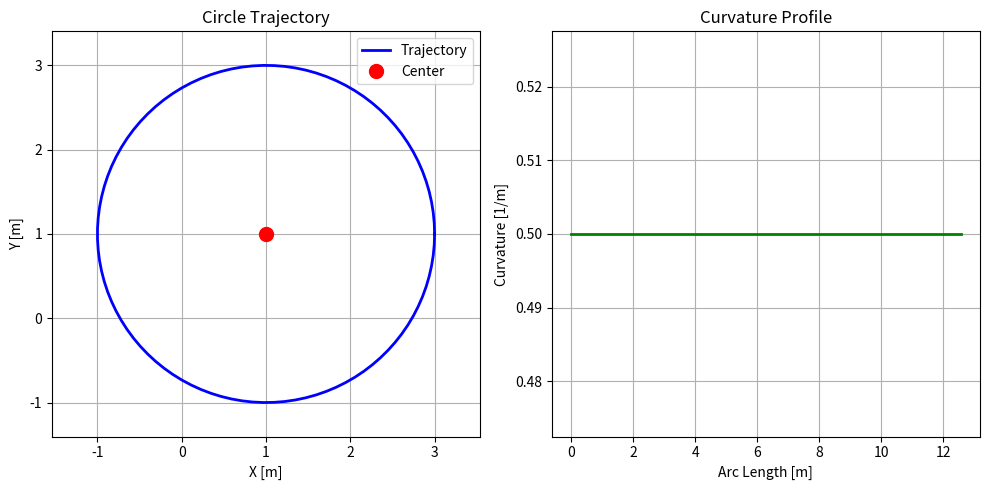

The script that saved this image:
"""
圆形轨迹生成器
生成圆形参考轨迹
"""

import numpy as np
import math


class CircleTrajectory:
    """
    生成圆形轨迹
    """
    
    def __init__(self, center_x, center_y, radius, num_points=500):
        """
        初始化圆形轨迹生成器
        
        Args:
            center_x: 圆心x坐标
            center_y: 圆心y坐标
            radius: 半径
            num_points: 采样点数量
        """
        self.center_x = center_x
        self.center_y = center_y
        self.radius = radius
        self.num_points = num_points
        
        # 生成轨迹点
        self.x, self.y, self.yaw, self.curvature = self._generate_trajectory()
        
        # 计算累积路程s
        self.s = self._calculate_arc_length()
        
    def _generate_trajectory(self):
        """生成圆形轨迹的x, y, yaw, curvature"""
        theta = np.linspace(0, 2 * np.pi, self.num_points)
        
        # 生成圆上的点
        x = self.center_x + self.radius * np.cos(theta)
        y = self.center_y + self.radius * np.sin(theta)
        
        # 计算航向角（切线方向）
        yaw = theta + np.pi / 2.0  # 切线方向
        
        # 圆的曲率是常数 1/r
        curvature = np.ones(self.num_points) / self.radius
        
        return x, y, yaw, curvature
    
    def _calculate_arc_length(self):
        """计算累积弧长"""
        s = [0.0]
        for i in range(1, len(self.x)):
            dx = self.x[i] - self.x[i-1]
            dy = self.y[i] - self.y[i-1]
            ds = math.hypot(dx, dy)
            s.append(s[-1] + ds)
        return np.array(s)
    
    def calc_position(self, s_query):
        """
        根据弧长s查询位置
        
        Args:
            s_query: 查询的弧长
            
        Returns:
            x, y: 对应的x, y坐标
        """
        # 处理循环（圆形是闭合的）
        s_total = self.s[-1]
        s_query = s_query % s_total
        
        # 找到最近的点
        idx = np.searchsorted(self.s, s_query)
        if idx >= len(self.s):
            idx = len(self.s) - 1
        elif idx > 0:
            # 线性插值
            s0, s1 = self.s[idx-1], self.s[idx]
            ratio = (s_query - s0) / (s1 - s0) if s1 != s0 else 0
            x = self.x[idx-1] + ratio * (self.x[idx] - self.x[idx-1])
            y = self.y[idx-1] + ratio * (self.y[idx] - self.y[idx-1])
            return x, y
        
        return self.x[idx], self.y[idx]
    
    def calc_yaw(self, s_query):
        """
        根据弧长s查询航向角
        
        Args:
            s_query: 查询的弧长
            
        Returns:
            yaw: 对应的航向角
        """
        s_total = self.s[-1]
        s_query = s_query % s_total
        
        idx = np.searchsorted(self.s, s_query)
        if idx >= len(self.s):
            idx = len(self.s) - 1
        elif idx > 0:
            s0, s1 = self.s[idx-1], self.s[idx]
            ratio = (s_query - s0) / (s1 - s0) if s1 != s0 else 0
            yaw0 = self.yaw[idx-1]
            yaw1 = self.yaw[idx]
            # 处理角度插值
            yaw = yaw0 + ratio * self._angle_diff(yaw1, yaw0)
            return yaw
        
        return self.yaw[idx]
    
    def calc_curvature(self, s_query):
        """
        根据弧长s查询曲率
        
        Args:
            s_query: 查询的弧长
            
        Returns:
            curvature: 对应的曲率
        """
        # 圆的曲率是常数
        return 1.0 / self.radius
    
    def _angle_diff(self, angle1, angle0):
        """计算两个角度的最小差值"""
        diff = angle1 - angle0
        while diff > np.pi:
            diff -= 2 * np.pi
        while diff < -np.pi:
            diff += 2 * np.pi
        return diff
    
    def get_trajectory(self):
        """
        获取完整轨迹
        
        Returns:
            x, y, yaw, curvature, s: 轨迹数据
        """
        return self.x, self.y, self.yaw, self.curvature, self.s


if __name__ == '__main__':
    import matplotlib.pyplot as plt
    
    # 测试：生成半径为2，圆心为(1,1)的圆
    circle = CircleTrajectory(center_x=1.0, center_y=1.0, radius=2.0, num_points=100)
    
    x, y, yaw, curv, s = circle.get_trajectory()
    
    # 可视化
    plt.figure(figsize=(10, 5))
    
    plt.subplot(1, 2, 1)
    plt.plot(x, y, 'b-', linewidth=2, label='Trajectory')
    plt.plot(1.0, 1.0, 'ro', markersize=10, label='Center')
    plt.grid(True)
    plt.axis('equal')
    plt.xlabel('X [m]')
    plt.ylabel('Y [m]')
    plt.title('Circle Trajectory')
    plt.legend()
    
    plt.subplot(1, 2, 2)
    plt.plot(s, curv, 'g-', linewidth=2)
    plt.grid(True)
    plt.xlabel('Arc Length [m]')
    plt.ylabel('Curvature [1/m]')
    plt.title('Curvature Profile')
    
    plt.tight_layout()
    plt.show()
    
    # 测试查询功能
    print(f"Total arc length: {s[-1]:.2f} m")
    print(f"Position at s=0: {circle.calc_position(0)}")
    print(f"Position at s=π: {circle.calc_position(np.pi)}")
    print(f"Yaw at s=0: {circle.calc_yaw(0):.2f} rad")
    print(f"Curvature: {circle.calc_curvature(0):.2f} 1/m (constant)")
